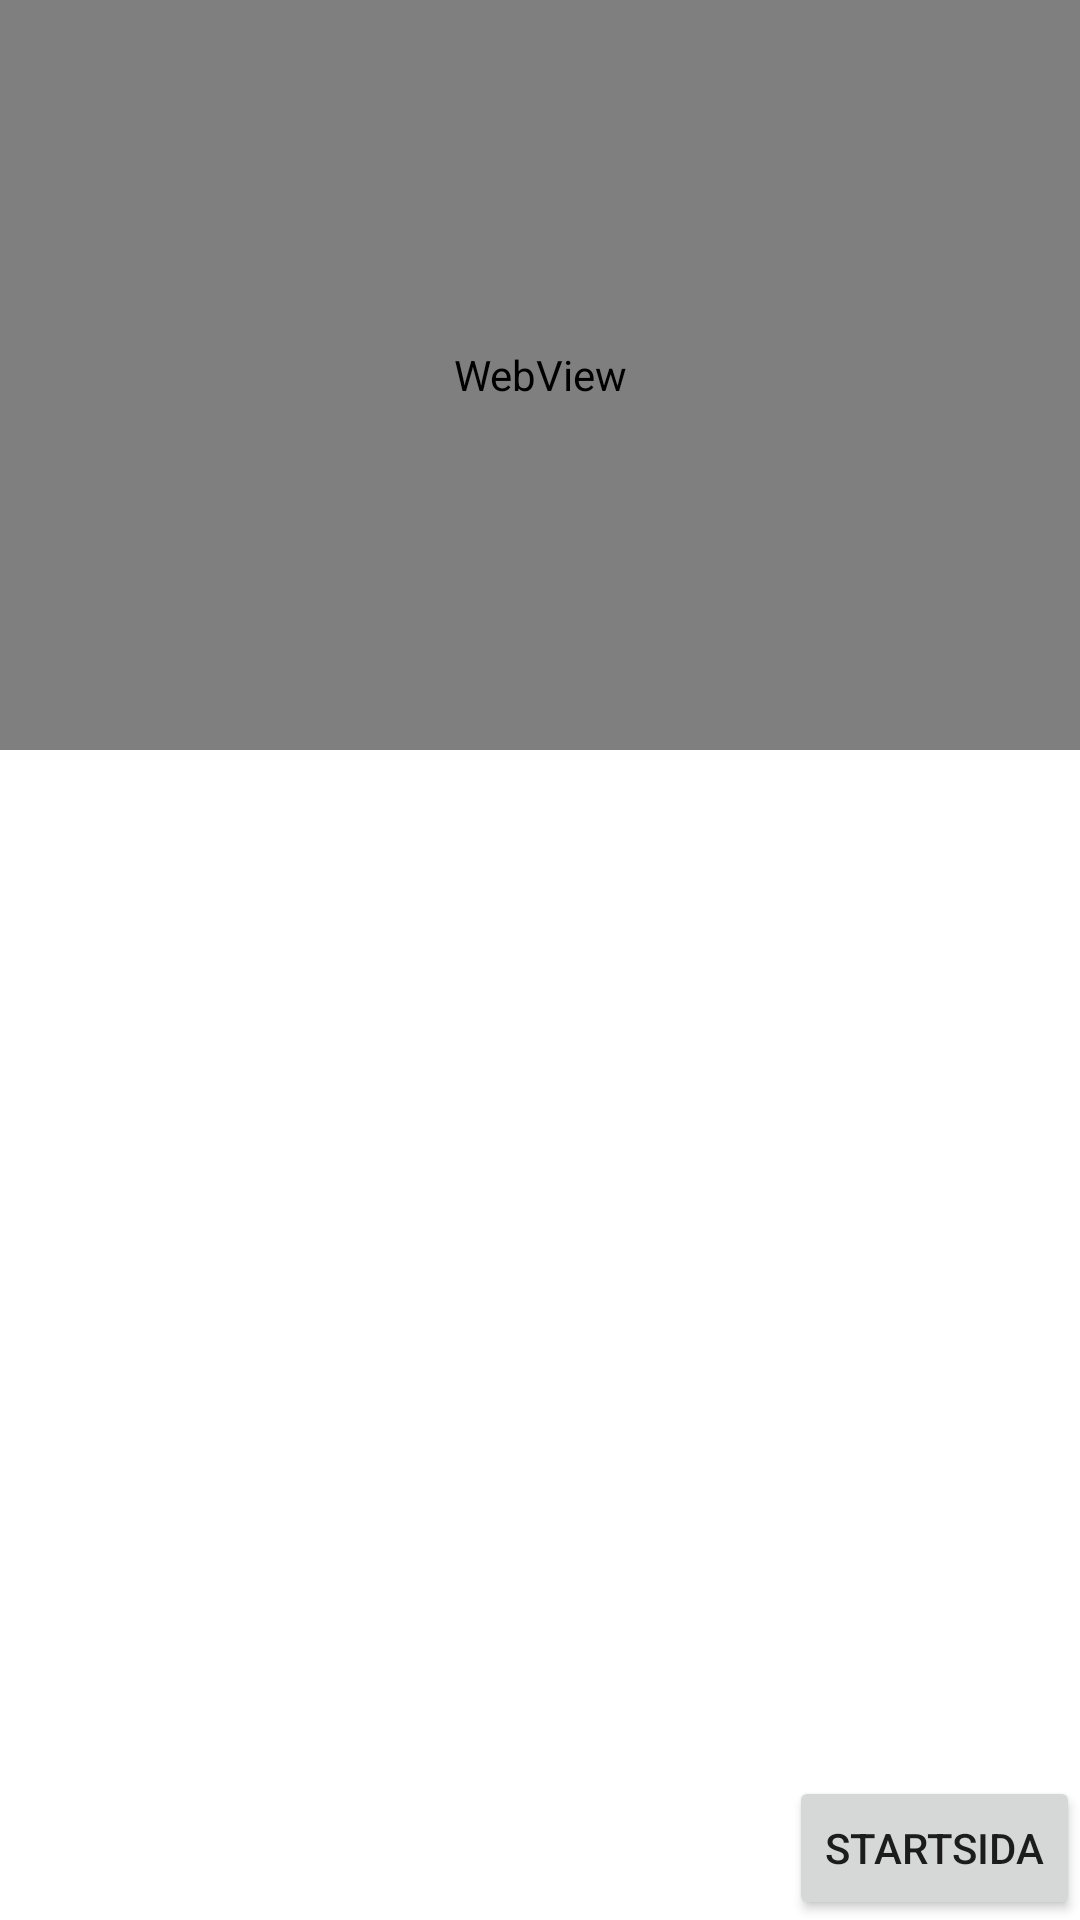

Here is an Android app screen rendered from its layout file. Give the layout XML and the strings, colors and styles it references.
<!-- AndroidManifest.xml: application theme Theme.Projectexamination -->
<!-- res/layout/activity_list_food.xml -->
<?xml version="1.0" encoding="utf-8"?>
<androidx.constraintlayout.widget.ConstraintLayout xmlns:android="http://schemas.android.com/apk/res/android"
    xmlns:app="http://schemas.android.com/apk/res-auto"
    xmlns:tools="http://schemas.android.com/tools"
    android:layout_width="match_parent"
    android:layout_height="match_parent"

    tools:context=".ListFoodActivity">
    <WebView
        android:id="@+id/my_webview"
        android:layout_width="match_parent"
        android:layout_height="250dp"
        app:layout_constraintTop_toTopOf="parent"/>

    <ListView
        android:layout_width="match_parent"
        android:layout_height="200dp"
        app:layout_constraintBottom_toBottomOf="parent"
        app:layout_constraintLeft_toLeftOf="parent"
        app:layout_constraintRight_toRightOf="parent"
        app:layout_constraintTop_toTopOf="parent"
        android:id="@+id/list_view"/>

    <Button
        android:id="@+id/back"
        android:layout_width="wrap_content"
        android:layout_height="wrap_content"
        app:layout_constraintBottom_toBottomOf="parent"
        android:text="Startsida"
        app:layout_constraintRight_toRightOf="parent"
        />

</androidx.constraintlayout.widget.ConstraintLayout>
<!-- resources referenced by this layout -->
<resources>
  <style name="Theme.Projectexamination" parent="Theme.MaterialComponents.DayNight.DarkActionBar">
          
          <item name="colorPrimary">@color/purple_500</item>
          <item name="colorPrimaryVariant">@color/purple_700</item>
          <item name="colorOnPrimary">@color/white</item>
          
          <item name="colorSecondary">@color/teal_200</item>
          <item name="colorSecondaryVariant">@color/teal_700</item>
          <item name="colorOnSecondary">@color/black</item>
          
          <item name="android:statusBarColor" tools:targetApi="l">?attr/colorPrimaryVariant</item>
          
      </style>
  <!-- not gathered from this repository: default colours our renderer supplied (Android Studio template values) -->
  <color name="purple_500">#FF6200EE</color>
  <color name="purple_700">#FF3700B3</color>
  <color name="teal_200">#FF03DAC5</color>
  <color name="teal_700">#FF018786</color>
  <color name="black">#FF000000</color>
  <color name="white">#FFFFFFFF</color>
</resources>
